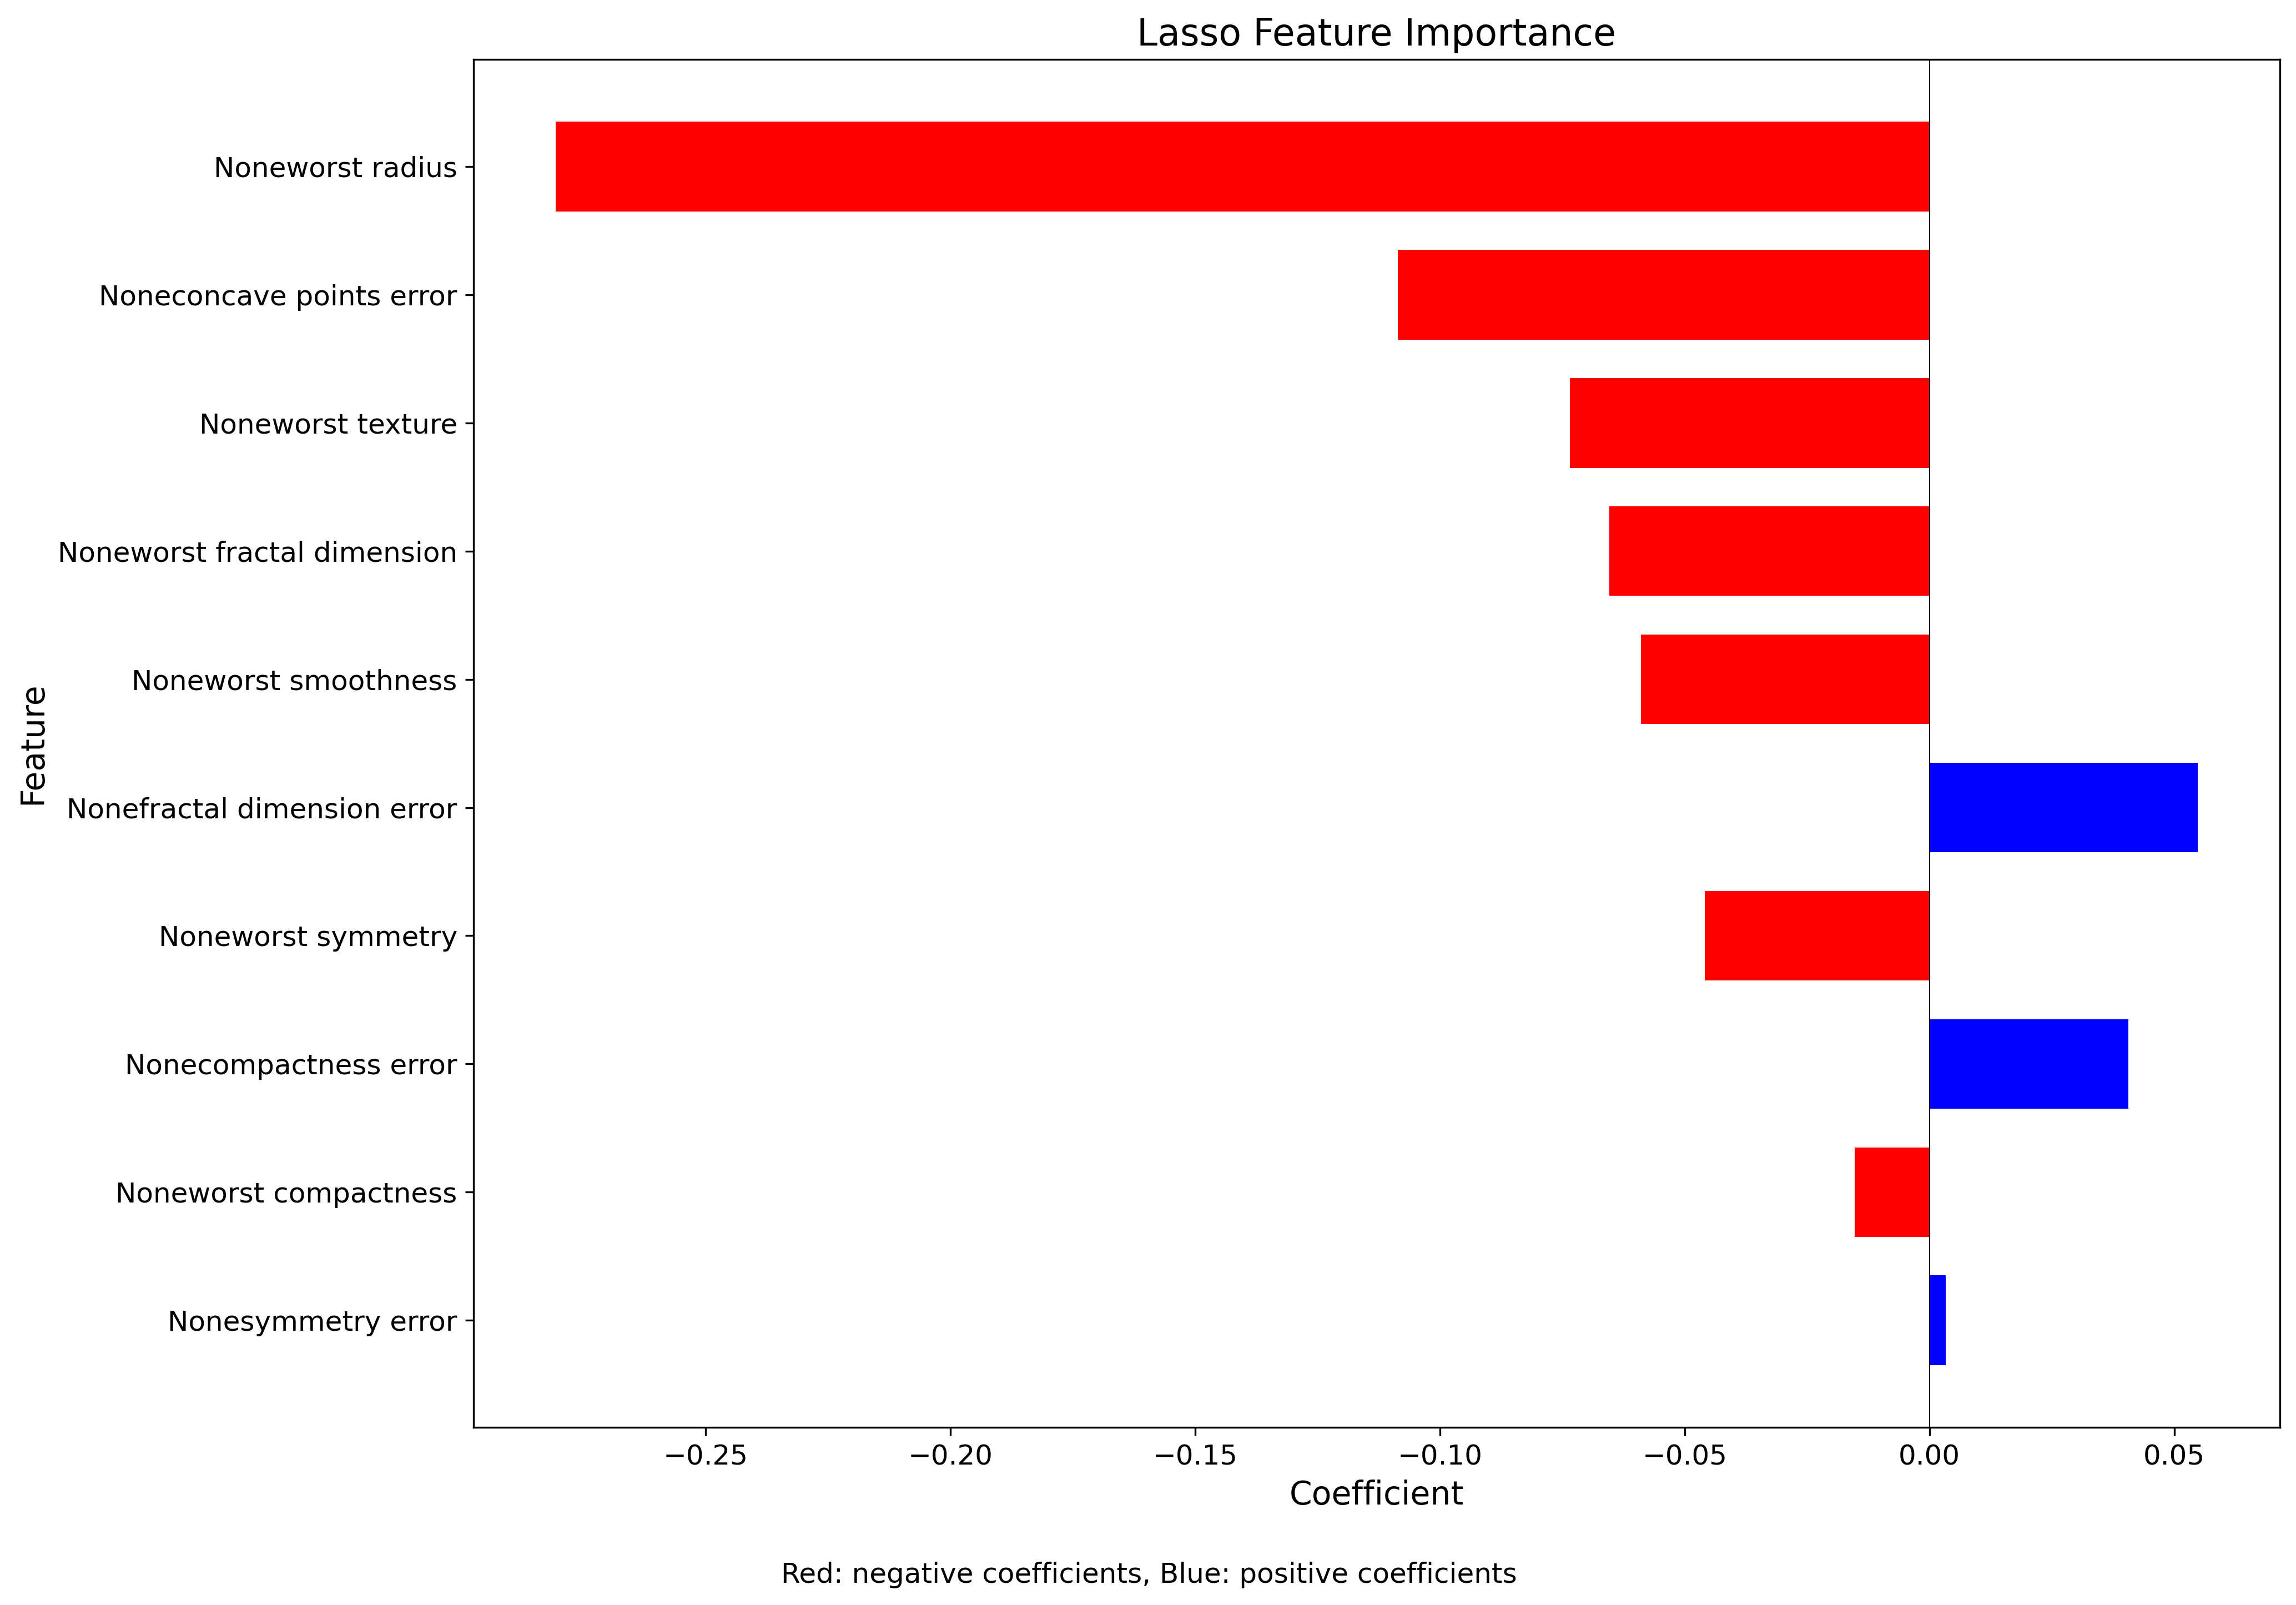

The file beside this chart, header and first rows:
feature, coefficient
Noneworst radius, -0.2806
Noneconcave points error, -0.1086
Noneworst texture, -0.07342
Noneworst fractal dimension, -0.06542
Noneworst smoothness, -0.05891
Nonefractal dimension error, 0.05478
Noneworst symmetry, -0.04593
Nonecompactness error, 0.0406
Noneworst compactness, -0.01527
Nonesymmetry error, 0.00332
